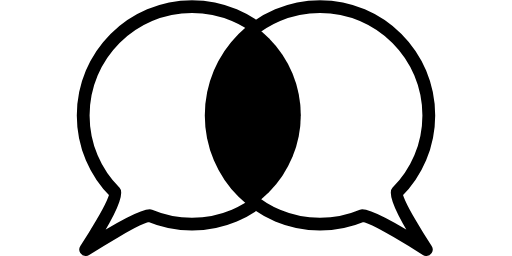
t = 0.00 s
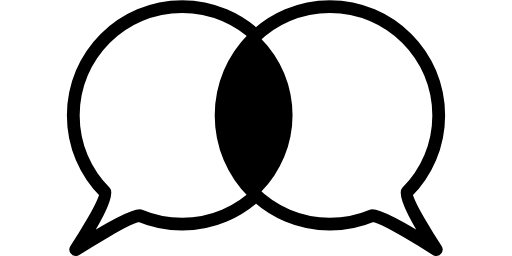
t = 1.00 s
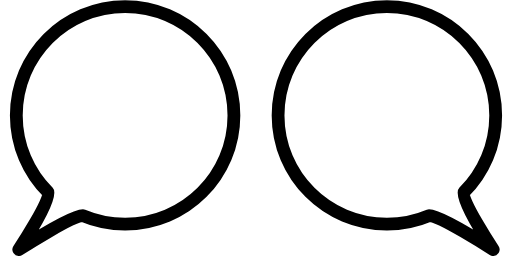
t = 3.00 s
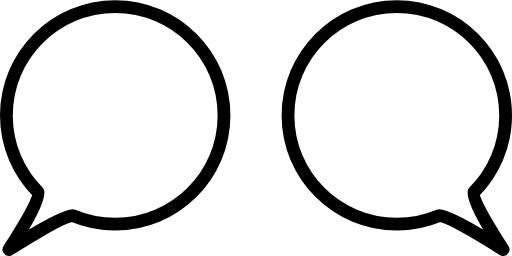
t = 4.00 s
t = 5.00 s: frame unchanged from t = 3.00 s, image omitted
t = 7.00 s: frame unchanged from t = 1.00 s, image omitted

The animated SVG that drew these frames (rendered in a browser with its animation timeline set to each time). Animation: 4 SMIL elements (animate=2,animateTransform=2); one cycle of 8.00 s, repeats indefinitely.

<svg viewBox="0 0 400 200"
     xmlns="http://www.w3.org/2000/svg"
     id="vennimated">
  <defs>
    <clipPath id="mask-left">
      <circle r="85" cy="90" cx="250"> 
        <animate attributeName="cx"
                 attributeType="XML"
                 values="250;300;250"
                 dur="8s"
                 repeatCount="indefinite"
                 keySplines="0.42 0 0.58 1;0.42 0 0.58 1"
                 calcMode="spline"/>
      </circle>
    </clipPath>
  </defs>
  <g fill="#fff"
     stroke="#000"
     stroke-width="10"
     stroke-linejoin="round"
     stroke-miterlimit="4.5">
    <path d="M235 90.161c0 46.944-38.056 85-85 85-11.736 0-22.917-2.378-33.086-6.68-5.084-2.15-49.96 26.52-49.96 26.52s26.787-40.89 22.942-44.736C74.514 134.883 65 113.633 65 90.161c0-46.944 38.056-85 85-85s85 38.056 85 85z">
      <animateTransform attributeName="transform"
                        attributeType="XML"
                        type="translate"
                        values="0;-60;0"
                        dur="8s"
                        repeatCount="indefinite"
                        keySplines="0.42 0 0.58 1;0.42 0 0.58 1"
                        calcMode="spline"/>
    </path>
    <path d="M165 90.161c0 46.944 38.056 85 85 85 11.736 0 22.917-2.378 33.086-6.68 5.084-2.15 49.96 26.52 49.96 26.52s-26.787-40.89-22.942-44.736C325.486 134.883 335 113.633 335 90.161c0-46.944-38.056-85-85-85s-85 38.056-85 85z">
      <animateTransform attributeName="transform"
                        attributeType="XML"
                        type="translate"
                        values="0;60;0"
                        dur="8s"
                        repeatCount="indefinite"
                        keySplines="0.42 0 0.58 1;0.42 0 0.58 1"
                        calcMode="spline"/>
    </path>
  </g>
  <circle r="85"
          cy="90"
          cx="150"
          fill="#000"
          clip-path="url(#mask-left)">
    <animate attributeName="cx"
             attributeType="XML"
             values="150;100;150"
             dur="8s"
             repeatCount="indefinite"
             keySplines="0.42 0 0.58 1;0.42 0 0.58 1"
             calcMode="spline"/>
  </circle>
</svg>
